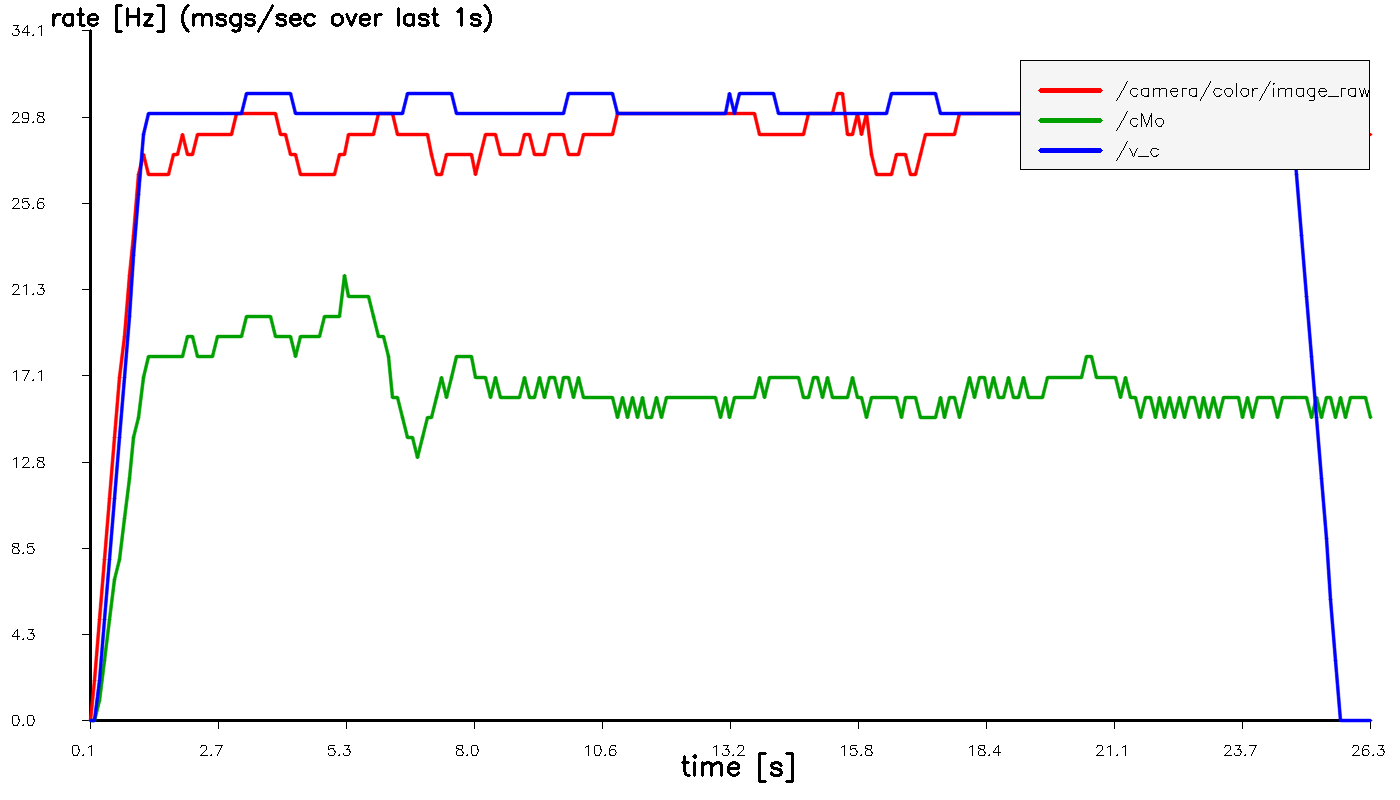

Source data for this figure (header and first rows):
t_sec, hz_image_raw, hz_cMo, hz_v_c
0.1063, 0.000000, 0.000000, 0.000000
0.2063, 2, 0.000000, 0.000000
0.3063, 5, 1, 2
0.4062, 8, 3, 5
0.5063, 11, 5, 8
0.6063, 14, 7, 11
0.7063, 17, 8, 14
0.8063, 19, 10, 17
0.9063, 22, 12, 20
1.006, 24, 14, 23
1.106, 27, 15, 26
1.206, 28, 17, 29
1.306, 27, 18, 30
1.406, 27, 18, 30
1.506, 27, 18, 30
1.606, 27, 18, 30
1.706, 27, 18, 30
1.806, 28, 18, 30
1.906, 28, 18, 30
2.006, 29, 18, 30
2.106, 28, 19, 30
2.206, 28, 19, 30
2.306, 29, 18, 30
2.406, 29, 18, 30
2.506, 29, 18, 30
2.606, 29, 18, 30
2.706, 29, 19, 30
2.806, 29, 19, 30
2.906, 29, 19, 30
3.006, 29, 19, 30
3.106, 30, 19, 30
3.206, 30, 19, 30
3.306, 30, 20, 31
3.406, 30, 20, 31
3.506, 30, 20, 31
3.606, 30, 20, 31
3.706, 30, 20, 31
3.806, 30, 20, 31
3.906, 30, 19, 31
4.006, 29, 19, 31
4.106, 29, 19, 31
4.206, 28, 19, 31
4.306, 28, 18, 30
4.406, 27, 19, 30
4.506, 27, 19, 30
4.606, 27, 19, 30
4.706, 27, 19, 30
4.806, 27, 19, 30
4.906, 27, 20, 30
5.006, 27, 20, 30
5.106, 27, 20, 30
5.206, 28, 20, 30
5.306, 28, 22, 30
5.406, 29, 21, 30
5.506, 29, 21, 30
5.606, 29, 21, 30
5.706, 29, 21, 30
5.806, 29, 21, 30
5.906, 29, 20, 30
6.006, 30, 19, 30
... 203 more rows
